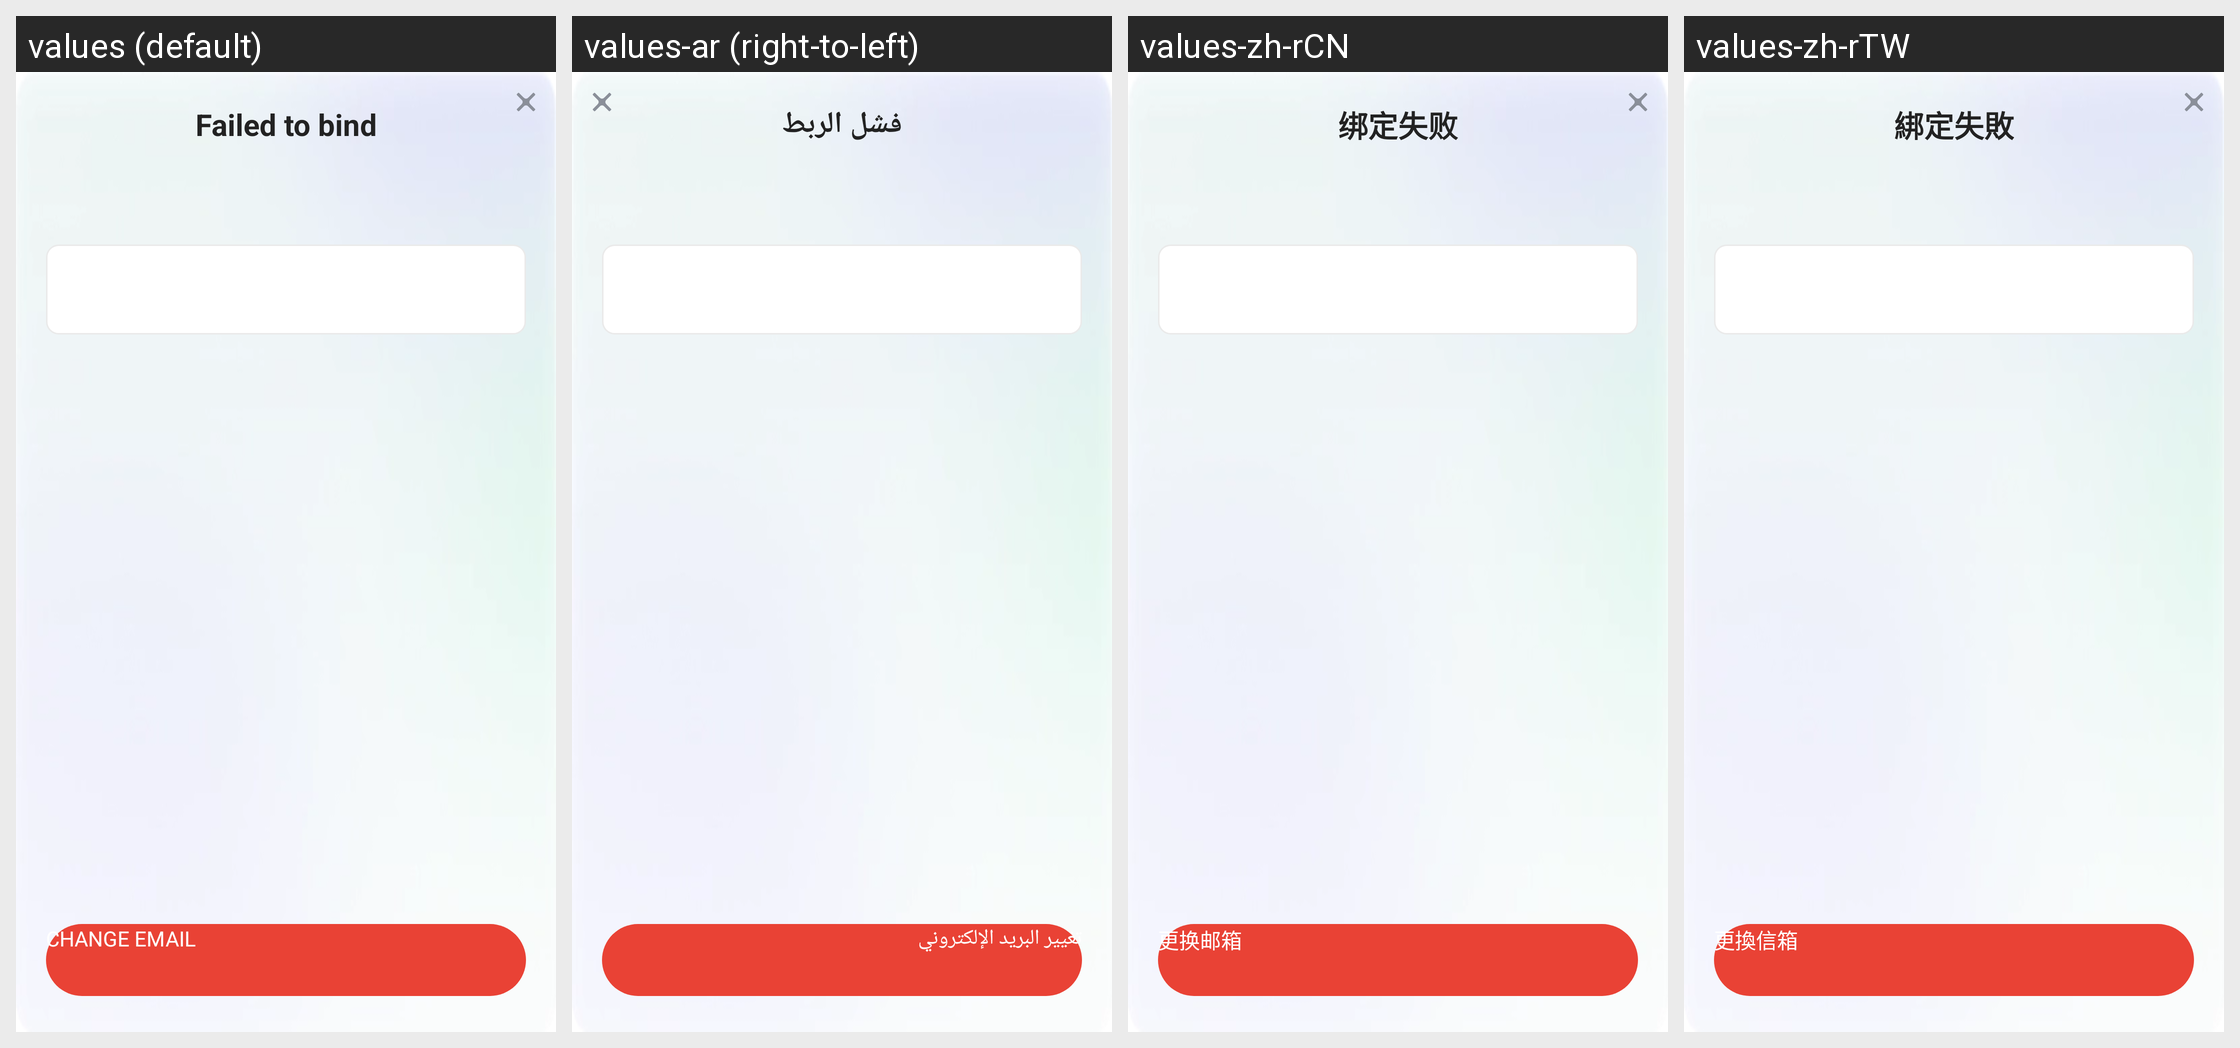

The same Android screen rendered under several of its app's locales, left to right. List the strings drawn on it with the default value and each locale's translation.
Android screen res/layout/fragment_pass_bind_fail.xml rendered under 4 locales, left to right: values (default), values-ar (right-to-left), values-zh-rCN, values-zh-rTW. Device: Nexus 5 (rendered at 1080×1920; each locale shown at half size, 540×960, under a caption strip naming it); theme UnityThemeSelector.
Other locales in the repository, not shown: values-af, values-af-rZA, values-am, values-ar-rSA, values-as, values-az, values-be, values-bg, values-bn, values-bn-rIN, values-bs, values-ca, values-ceb-rPH, values-cs, values-cs-rCZ, values-da, values-de, values-de-rDE, values-el, values-el-rGR, values-en, values-en-rGB, values-en-rUS, values-es, values-es-rES, values-es-rUS, values-et, values-eu, values-fa, values-fi, values-fil-rPH, values-fr, values-fr-rCA, values-fr-rFR, values-gl, values-gu, values-gu-rIN, values-hi, values-hi-rIN, values-hr, values-hu, values-hu-rHU, values-hy, values-in, values-in-rID, values-is, values-it, values-it-rIT, values-iw, values-ja, values-ja-rJP, values-jv-rID, values-ka, values-kk, values-km, values-km-rKH, values-kn, values-kn-rIN, values-ko, values-ko-rKR, values-ky, values-lo, values-lt, values-lv, values-mk, values-ml, values-ml-rIN, values-mn, values-mr, values-mr-rIN, values-ms, values-ms-rMY, values-my, values-my-rMM, values-nb, values-ne, values-nl, values-nl-rNL, values-or, values-or-rIN, values-pa, values-pa-rIN, values-pl, values-pl-rPL, values-pt, values-pt-rBR, values-pt-rPT, values-ro, values-ro-rRO, values-ru, values-ru-rRU, values-si, values-sk, values-sl, values-sq, values-sr, values-sv, values-sv-rSE, values-sw, values-ta, values-ta-rIN, values-te, values-te-rIN, values-th, values-th-rTH, values-tl, values-tr, values-tr-rTR, values-uk, values-uk-rUA, values-ur, values-uz, values-vi, values-vi-rVN, values-zh, values-zh-rHK, values-zu, values-zu-rZA.
Strings drawn on this screen, with the default value and each locale's value (text and hints the layout hard-codes, and strings that could not be matched under every locale, appear in the picture but are not listed):

gsdk_account_pass_created_bind_failed_title
  values: Failed to bind
  values-ar: فشل الربط
  values-zh-rCN: 绑定失败
  values-zh-rTW: 綁定失敗

gsdk_account_pass_settings_change_email_btn
  values: CHANGE EMAIL
  values-ar: تغيير البريد الإلكتروني
  values-zh-rCN: 更换邮箱
  values-zh-rTW: 更換信箱
